Run: headless pygame with SDL's dummy video driver; simulated clock (each Clock.tick advances the game by its frame time, no real sleeping); random seed 0; keys injected as events and as key.get_pressed() state; no mouse input.
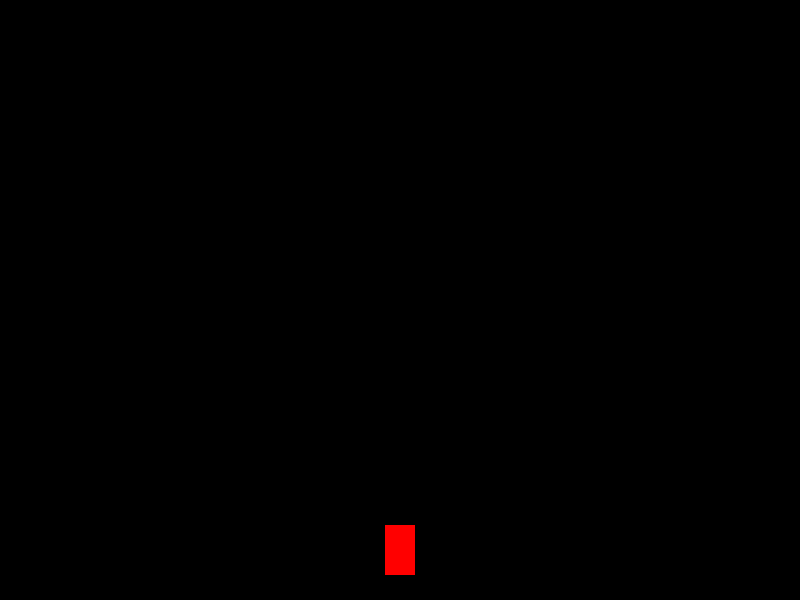
Frame 1 of 4 · flips 1–60 · no input
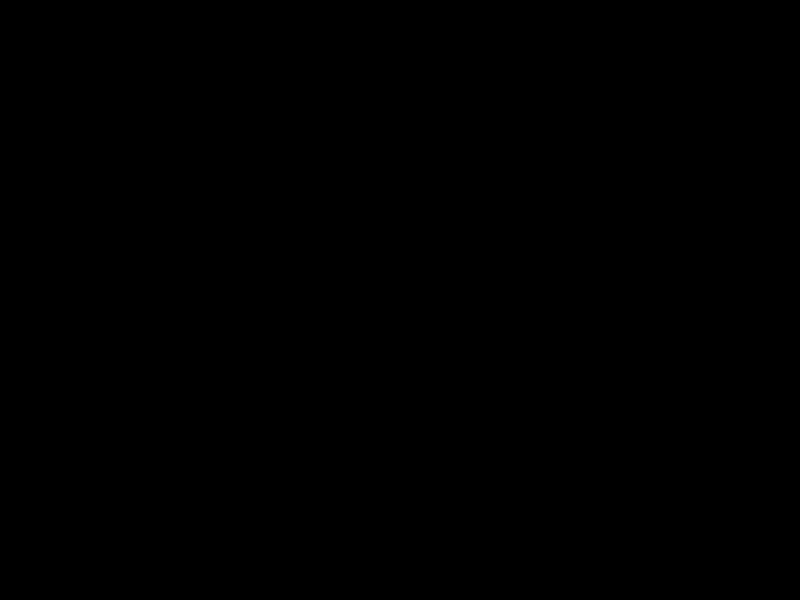
Frame 2 of 4 · flips 61–180 · tapped SPACE, RETURN · held RIGHT (→), D
Frame 3 of 4 · flips 181–300 · held DOWN (↓), S · screen unchanged from frame 2, image omitted
Frame 4 of 4 · flips 301–420 · held LEFT (←), A, UP (↑), W · screen same as frame 1, image omitted

The pygame program that drew these frames:

import pygame
import random

# Инициализация Pygame
pygame.init()

# Определение размеров экрана
WIDTH, HEIGHT = 800, 600
screen = pygame.display.set_mode((WIDTH, HEIGHT))

# Заголовок окна
pygame.display.set_caption("Игра с машиной и искусственным интеллектом")

# Цвета
WHITE = (255, 255, 255)
BLACK = (0, 0, 0)
RED = (255, 0, 0)

# Скорость машины игрока
PLAYER_SPEED = 5

# Класс для машины
class Car(pygame.sprite.Sprite):
    def __init__(self, x, y):
        super().__init__()
        self.image = pygame.Surface((30, 50))
        self.image.fill(RED)
        self.rect = self.image.get_rect(center=(x, y))

    def update(self):
        keys = pygame.key.get_pressed()
        if keys[pygame.K_LEFT]:
            self.rect.x -= PLAYER_SPEED
        if keys[pygame.K_RIGHT]:
            self.rect.x += PLAYER_SPEED

# Класс для искусственного интеллекта
class AI(pygame.sprite.Sprite):
    def __init__(self, x, y):
        super().__init__()
        self.image = pygame.Surface((30, 50))
        self.image.fill(WHITE)
        self.rect = self.image.get_rect(center=(x, y))

    def update(self):
        # Искусственный интеллект двигается случайным образом
        self.rect.y += random.randint(1, 5)

# Создание групп спрайтов для машин и искусственного интеллекта
all_sprites = pygame.sprite.Group()
cars = pygame.sprite.Group()
ais = pygame.sprite.Group()

# Создание машин и искусственного интеллекта
player_car = Car(WIDTH // 2, HEIGHT - 50)
all_sprites.add(player_car)
cars.add(player_car)

def spawn_ai_cars():
    for i in range(10):
        ai_car = AI(random.randint(100, WIDTH - 100), random.randint(-1000, -50))
        all_sprites.add(ai_car)
        ais.add(ai_car)

# Задаем таймер, чтобы каждые 10 секунд вызывалась функция spawn_ai_cars
pygame.time.set_timer(pygame.USEREVENT, 4000)

# Главный цикл игры
running = True
clock = pygame.time.Clock()
while running:
    for event in pygame.event.get():
        if event.type == pygame.QUIT:
            running = False
        elif event.type == pygame.USEREVENT:
            # Вызываем функцию для создания новых машин
            spawn_ai_cars()

    # Обновление спрайтов
    all_sprites.update()

    # Проверка столкновений машин и искусственного интеллекта
    collisions = pygame.sprite.spritecollide(player_car, ais, False)
    if collisions:
        running = False

    # Очистка экрана
    screen.fill(BLACK)

    # Отрисовка всех спрайтов
    all_sprites.draw(screen)

    # Обновление экрана
    pygame.display.flip()

    # Показываем счетчик FPS в окне заголовка
    pygame.display.set_caption(f"Игра с машиной и искусственным интеллектом | FPS: {int(clock.get_fps())}")

    # Ограничение FPS
    clock.tick(75)

pygame.quit()
